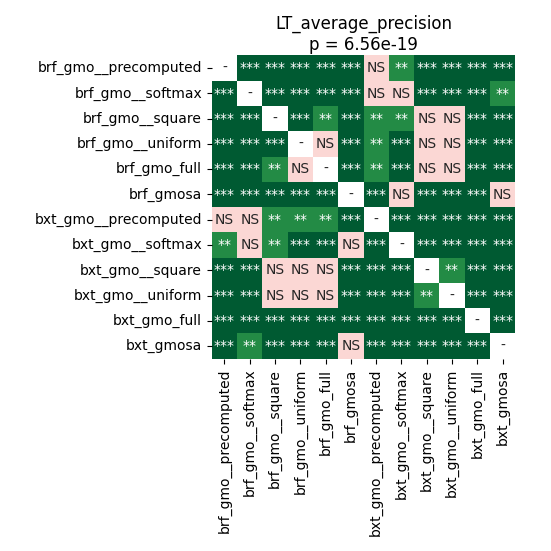

The data file committed next to this chart (first rows):
	brf_gmo__precomputed	brf_gmo__softmax	brf_gmo__square	brf_gmo__uniform	brf_gmo_full	brf_gmosa	bxt_gmo__precomputed	bxt_gmo__softmax	bxt_gmo__square	bxt_gmo__uniform	bxt_gmo_full	bxt_gmosa
brf_gmo__precomputed	1.0	9.82517149390244e-05	5.594889322916667e-05	5.594889322916667e-05	0.0001405	5.594889322916667e-05	0.7166	0.004103	5.594889322916667e-05	5.594889322916667e-05	5.594889322916667e-05	0.000613
brf_gmo__softmax	9.82517149390244e-05	1.0	5.594889322916667e-05	5.594889322916667e-05	5.594889322916667e-05	5.594889322916667e-05	0.05222	0.5886	5.594889322916667e-05	5.594889322916667e-05	5.594889322916667e-05	0.001698
brf_gmo__square	5.594889322916667e-05	5.594889322916667e-05	1.0	5.594889322916667e-05	0.001329	5.594889322916667e-05	0.003344	0.001071	0.5622	0.7166	5.594889322916667e-05	9.82517149390244e-05
brf_gmo__uniform	5.594889322916667e-05	5.594889322916667e-05	5.594889322916667e-05	1.0	0.307	5.594889322916667e-05	0.001329	0.0003204	0.05222	0.4062	5.594889322916667e-05	9.82517149390244e-05
brf_gmo_full	0.0001405	5.594889322916667e-05	0.001329	0.307	1.0	5.594889322916667e-05	0.002711	0.0004476	0.06679	0.3276	5.594889322916667e-05	9.82517149390244e-05
brf_gmosa	5.594889322916667e-05	5.594889322916667e-05	5.594889322916667e-05	5.594889322916667e-05	5.594889322916667e-05	1.0	5.594889322916667e-05	0.8209	5.594889322916667e-05	5.594889322916667e-05	5.594889322916667e-05	0.1328
bxt_gmo__precomputed	0.7166	0.05222	0.003344	0.001329	0.002711	5.594889322916667e-05	1.0	9.82517149390244e-05	5.594889322916667e-05	5.594889322916667e-05	5.594889322916667e-05	5.594889322916667e-05
bxt_gmo__softmax	0.004103	0.5886	0.001071	0.0003204	0.0004476	0.8209	9.82517149390244e-05	1.0	5.594889322916667e-05	5.594889322916667e-05	5.594889322916667e-05	5.594889322916667e-05
bxt_gmo__square	5.594889322916667e-05	5.594889322916667e-05	0.5622	0.05222	0.06679	5.594889322916667e-05	5.594889322916667e-05	5.594889322916667e-05	1.0	0.001329	5.594889322916667e-05	5.594889322916667e-05
bxt_gmo__uniform	5.594889322916667e-05	5.594889322916667e-05	0.7166	0.4062	0.3276	5.594889322916667e-05	5.594889322916667e-05	5.594889322916667e-05	0.001329	1.0	0.0001405	5.594889322916667e-05
bxt_gmo_full	5.594889322916667e-05	5.594889322916667e-05	5.594889322916667e-05	5.594889322916667e-05	5.594889322916667e-05	5.594889322916667e-05	5.594889322916667e-05	5.594889322916667e-05	5.594889322916667e-05	0.0001405	1.0	5.594889322916667e-05
bxt_gmosa	0.000613	0.001698	9.82517149390244e-05	9.82517149390244e-05	9.82517149390244e-05	0.1328	5.594889322916667e-05	5.594889322916667e-05	5.594889322916667e-05	5.594889322916667e-05	5.594889322916667e-05	1.0
